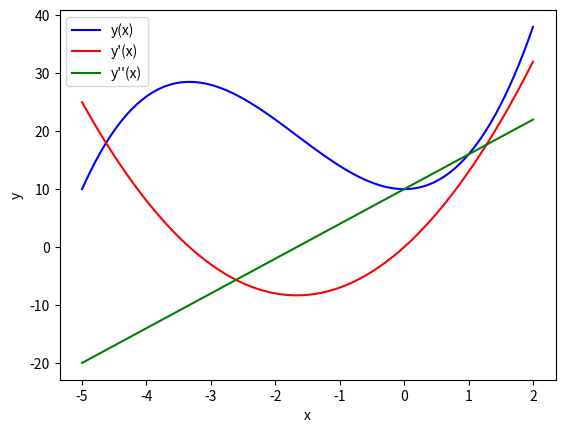

Reproduce this figure in Python.

# -*- coding: utf-8 -*-


import matplotlib.pyplot as plt
import numpy as np

x=np.linspace(-5, 2, 100) # от -5 до 2 сделать 100 точек

y1= x**3 + 5*x**2 + 10
y2= 3*x**2 + 10*x
y3= 6*x + 10

fig,ax =plt.subplots() # будет 1 график на нем

ax.plot(x,y1, color="blue" , label="y(x)")
ax.plot(x,y2, color="red" , label="y'(x)")
ax.plot(x,y3, color="green", label="y''(x)")

ax.set_xlabel("x")
ax.set_ylabel("y")

ax.legend() #показать условие обозначения


plt.show()
fig.savefig('1.png')

'''
import numpy as np
import matplotlib.pyplot as plt

x=np.arange(-10, 10.01, 0.01) # от -10 до 10.01 с шагом 0.01 (>1000 точек)
t=np.arange(-10, 11, 1) # с шагом 1 (20 точек)

fig=plt.figure()

#subplot 1
plt.subplot(221)            # первая область
plt.plot(x, np.sin(x))      # sin(x) на [-10, 10] цветом по умолчанию
plt.title(r'$\sin(x)$')     # заголовок "sin(x)"
plt.grid(True)              # рисовать решетку

#subplot 2
plt.subplot(222)            # вторая область
plt.plot(x, np.cos(x), 'g') # cos(x) на [-10, 10] зеленая линия
plt.axis('equal')           # одинаковый масштаб по осям Х и Y
plt.grid(True)              # рисовать решетку
plt.title(r'$\cos(x)$')     # заголовок "cos(x)"

#subplot 3
plt.subplot(223)            # третья область
plt.plot(x, x**2, t, t**2, 'ro') # 2 графика, первый линией, второй красными кругами
plt.title(r'$x^2$')         # заголовок "x2"
                            # решетки нет

#subplot 4
plt.subplot(224)            # четвертая область
plt.plot(x, x)              # прямая y=x
                            # оси с подписями нарисовать
                            # левую в центре
plt.subplot(224).spines['left'].set_position('center')
                            # нижнюю в центре
plt.subplot(224).spines['bottom'].set_position('center')
plt.title(r'$x$')           # заголовок "x"
plt.grid(True)

plt.show()
fig.savefig('2.png')
'''
